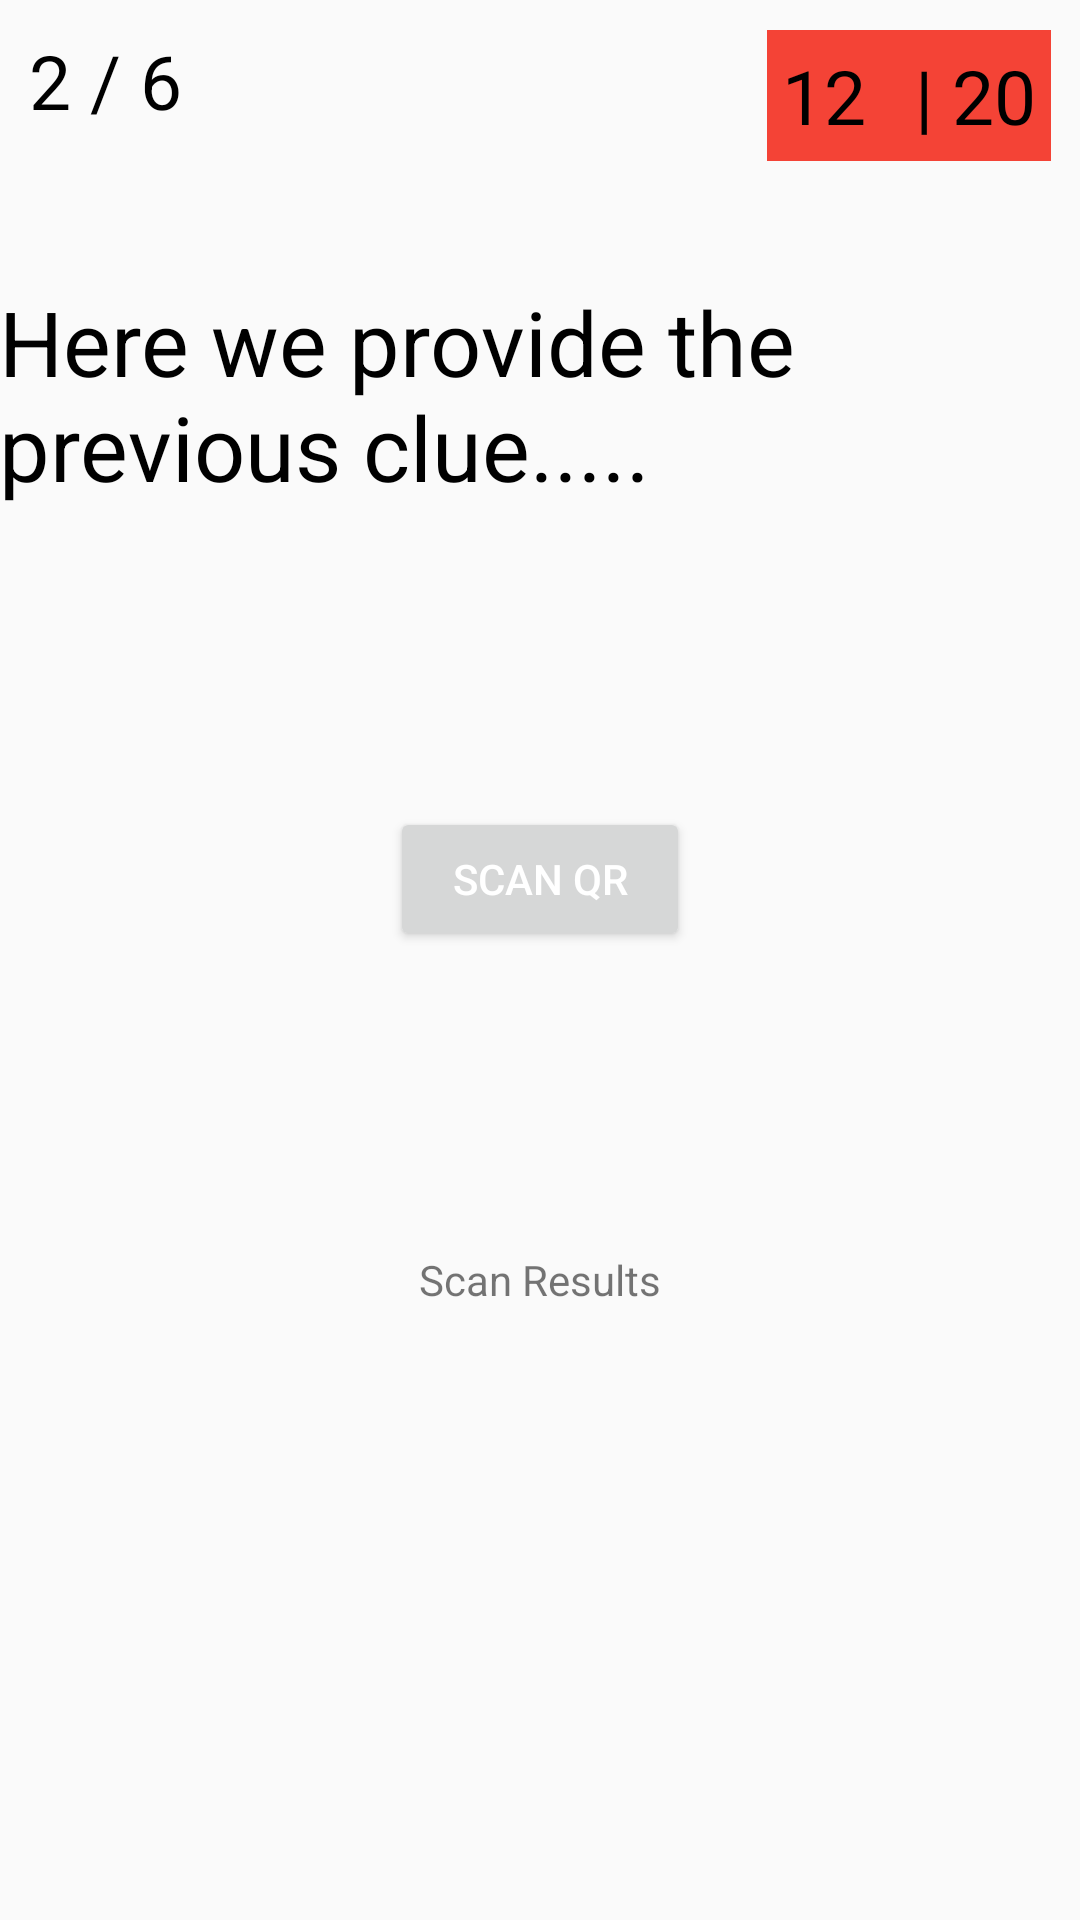

Here is an Android app screen rendered from its layout file. Give the layout XML and the strings, colors and styles it references.
<!-- AndroidManifest.xml: application theme AppTheme -->
<!-- res/layout/cluescan.xml -->
<?xml version="1.0" encoding="utf-8"?>
<RelativeLayout xmlns:android="http://schemas.android.com/apk/res/android"
    xmlns:tools="http://schemas.android.com/tools"
    android:layout_width="match_parent"
    android:layout_height="match_parent"
    android:paddingBottom="@dimen/activity_vertical_margin"
    android:paddingLeft="@dimen/activity_horizontal_margin"
    android:paddingRight="@dimen/activity_horizontal_margin"
    android:paddingTop="@dimen/activity_vertical_margin"
    tools:context="com.example.bidisha.ace.MainActivity">

    <RelativeLayout
        android:id="@+id/headerInfo"
        android:layout_width="match_parent"
        android:layout_height="wrap_content">

        <RelativeLayout
            android:layout_width="wrap_content"
            android:layout_height="wrap_content"
            android:layout_margin="10dp">

            <TextView
                android:id="@+id/currentQ"
                android:layout_width="wrap_content"
                android:layout_height="wrap_content"
                android:layout_alignParentLeft="true"
                android:layout_alignParentTop="true"
                android:textColor="#000000"
                android:textSize="25dp"
                android:text="2" />

            <TextView
                android:layout_width="wrap_content"
                android:layout_height="wrap_content"
                android:layout_alignParentTop="true"
                android:layout_toRightOf="@+id/currentQ"
                android:textColor="#000000"
                android:textSize="25dp"
                android:text=" / 6" />
        </RelativeLayout>

        <RelativeLayout
            android:layout_width="wrap_content"
            android:layout_height="wrap_content"
            android:layout_margin="10dp"


            android:textColor="#000000"

            >
            

            <TextView
                android:id="@+id/time_sec"
                android:layout_width="wrap_content"
                android:layout_height="wrap_content"
                android:layout_alignParentTop="true"
                android:layout_alignParentRight="true"
                android:background="#f44336"
                android:textColor="#000000"
                android:padding="5dp"
                android:textSize="25dp"
                android:text=" | 20" />

            

            <TextView
                android:id="@+id/time_mins"
                android:layout_width="wrap_content"
                android:layout_height="wrap_content"
                android:layout_toLeftOf="@id/time_sec"
                android:layout_alignParentTop="true"
                android:background="#f44336"
                android:textColor="#000000"
                android:padding="5dp"
                android:textSize="25dp"
                android:text="12" />
        </RelativeLayout>

    </RelativeLayout>

    <TextView
        android:id="@+id/clue"
        android:layout_width="match_parent"
        android:layout_height="wrap_content"
        android:layout_below="@+id/headerInfo"
        android:layout_marginTop="30dp"
        android:textColor="#000000"
        android:textSize="30dp"
        android:text="@string/clue1" />

    <Button
        android:layout_width="100dp"
        android:layout_height="wrap_content"
        android:layout_below="@+id/clue"
        android:layout_centerHorizontal="true"
        android:layout_marginTop="100dp"
        android:text="SCAN QR"
        android:id="@+id/scanQR"
        android:textColor="#FFFFFF" />

    <TextView
        android:layout_width="wrap_content"
        android:layout_height="wrap_content"
        android:layout_below="@+id/scanQR"
        android:layout_centerHorizontal="true"
        android:layout_marginTop="100dp"
        android:text="Scan Results"
        android:id="@+id/scanResults" />


</RelativeLayout>
<!-- resources referenced by this layout -->
<resources>
  <string name="clue1">Here we provide the previous clue.....</string>
  <style name="AppTheme" parent="Theme.AppCompat.Light.DarkActionBar">
          
          <item name="colorPrimary">@color/colorPrimary</item>
          <item name="colorPrimaryDark">@color/colorPrimaryDark</item>
          <item name="colorAccent">@color/colorAccent</item>
      </style>
  <!-- not gathered from this repository: default colours our renderer supplied (Android Studio template values) -->
  <color name="colorPrimary">#FF6200EE</color>
  <color name="colorPrimaryDark">#FF3700B3</color>
  <color name="colorAccent">#FF03DAC5</color>
</resources>
